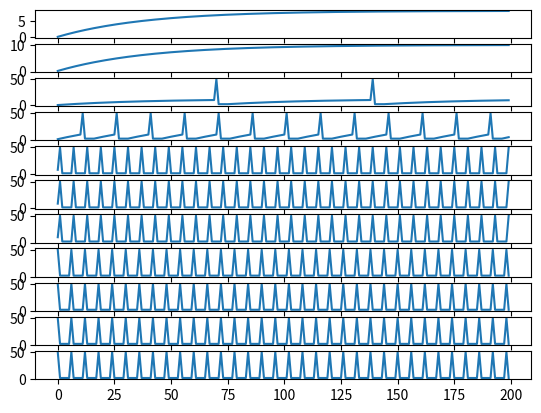

Write Python code to recreate this figure.
from __future__ import print_function
"""
Created on Wed Apr 22 16:02:53 2015

Basic integrate-and-fire neuron 
[redacted]

[redacted]
"""

import numpy as np
import matplotlib.pyplot as plt


# input current
I = 1  # nA

# capacitance and leak resistance
C = 1  # nF
R = 40  # M ohms

# I & F implementation dV/dt = - V/RC + I/C
# Using h = 1 ms step size, Euler method
current_list = [0.2, 0.25, 0.3, 1,8.5, 9, 10, 30, 40, 50, 60]
for index, I in enumerate(current_list):
    V = 0
    tstop = 200
    abs_ref = 5  # absolute refractory period
    ref = 0  # absolute refractory period counter
    V_trace = []  # voltage trace for plotting
    V_th = 10  # spike threshold
    numSpikes = 0   # Number of spikes in the trial period

    for t in range(tstop):

        if not ref:
            V = V - (V/(R*C)) + (I/C)
        else:
            ref -= 1
            V = 0.2 * V_th  # reset voltage

        if V > V_th:
            V = 50  # emit spike
            numSpikes += 1
            ref = abs_ref  # set refractory counter

        V_trace += [V]
    firing_rate = numSpikes/tstop*1000
    print("I:%.2f,firing_rate:%0.1f, Number of spikes = %d\n" %
          (I, firing_rate, numSpikes))
    plt.subplot(len(current_list), 1, index + 1)
    # print("I:%.2f,firing_rate:%0.1f, Number of spikes = %d\n" % (I, firing_rate, numSpikes))
    plt.plot(V_trace)


plt.show()